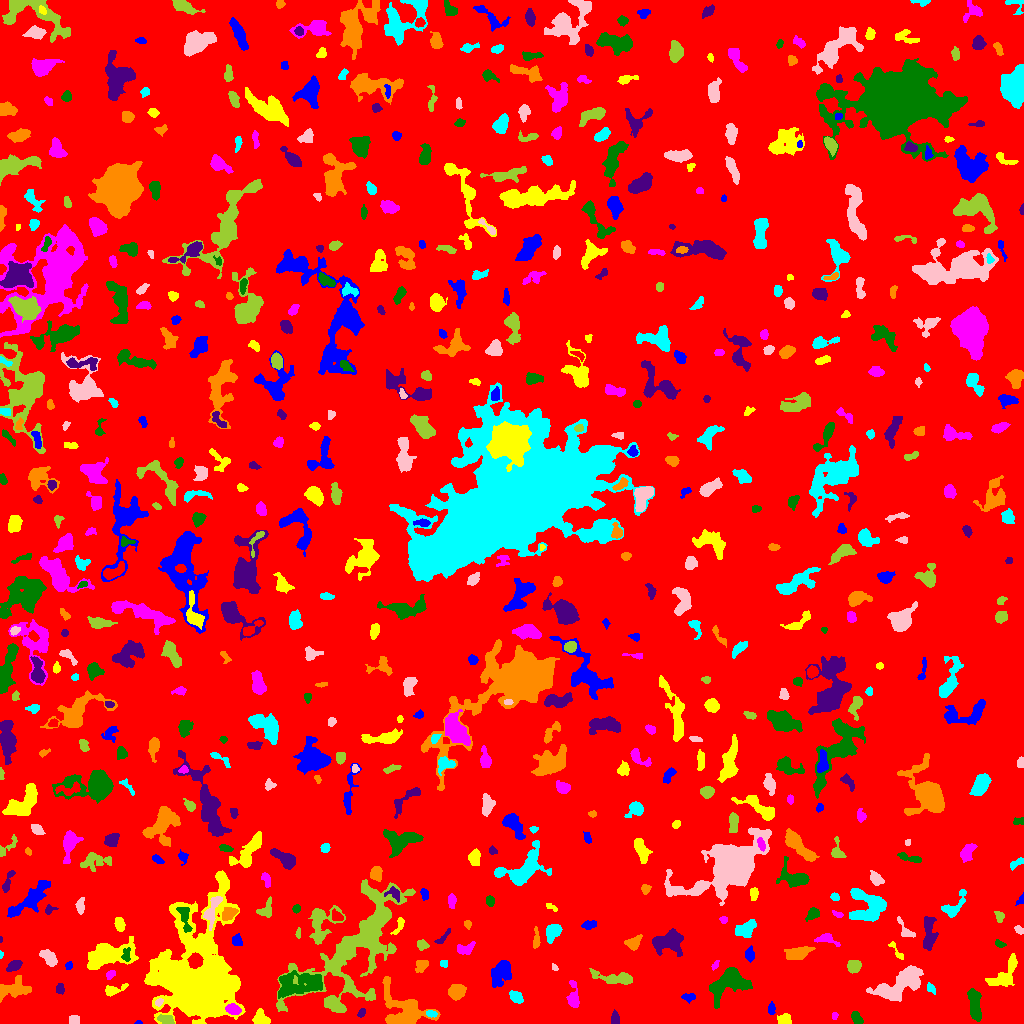

The data file committed next to this chart (first rows):
ID, X, Y, A, B, theta, total_flux, mu_max, mu_median, mu_mean, R_fwhm, R_e, R10, R90, x_start, x_end, y_start, y_end, area, greylevel
0, 496.1, 512.6, 300.1, 295.3, -0.3705, 1802219, 16.0, 2.0, 2.195, 44.77, 236.1, 89.97, 382.2, 0, 1023, 0, 1023, 821212, 2.195
1, 138.3, 0.7681, 1.803, 0.8364, 0.009309, 69.0, 6.0, 2.0, 2.556, 1.954, 1.493, 0.5642, 2.326, 134, 142, 0, 3, 27, 8.556
2, 260.9, 4.634, 3.783, 3.206, -0.5236, 822.0, 9.0, 4.0, 4.304, 5.382, 4.26, 1.693, 6.58, 252, 270, 0, 15, 191, 9.304
3, 834.2, 7.75, 1.696, 1.416, 0.9728, 68.0, 3.0, 1.0, 1.511, 2.646, 1.954, 0.7979, 3.09, 832, 838, 4, 11, 45, 7.511
4, 974.6, 19.35, 8.539, 2.677, -1.458, 1545, 9.0, 5.0, 4.44, 7.464, 5.917, 2.394, 8.974, 967, 981, 2, 35, 348, 9.44
5, 361.6, 10.77, 2.374, 1.587, 0.996, 194.0, 6.0, 3.0, 3.031, 3.432, 2.523, 0.9772, 3.868, 357, 365, 6, 15, 64, 8.031
6, 404.6, 13.19, 12.78, 8.853, -0.6004, 3816, 12.0, 3.0, 4.025, 8.667, 8.813, 3.338, 14.82, 382, 440, 0, 47, 948, 9.025
7, 430.6, 9.797, 2.4, 1.398, -0.1297, 138.0, 5.0, 2.0, 1.944, 3.038, 2.394, 0.7979, 3.568, 426, 437, 6, 13, 71, 11.94
8, 74.38, 3.431, 2.796, 2.283, -0.1197, 364.0, 6.0, 4.0, 3.832, 4.983, 3.338, 1.382, 4.787, 69, 79, 0, 8, 95, 8.832
9, 166.5, 3.419, 3.954, 2.024, -0.3044, 685.0, 10.0, 5.0, 5.074, 4.951, 3.523, 1.382, 5.441, 157, 174, 0, 9, 135, 13.07
10, 884.3, 4.382, 2.361, 2.122, 1.479, 217.0, 5.0, 3.0, 2.614, 3.785, 2.821, 1.128, 4.334, 880, 889, 0, 9, 83, 8.614
11, 771.5, 14.13, 2.715, 1.455, -0.0, 150.0, 5.0, 2.0, 1.807, 2.985, 2.523, 0.9772, 3.989, 768, 775, 9, 22, 83, 9.807
12, 784.5, 3.579, 3.063, 2.596, 0.1025, 757.0, 11.0, 5.0, 5.607, 4.618, 3.478, 1.382, 5.441, 777, 791, 0, 10, 135, 10.61
13, 233.2, 14.04, 3.342, 2.333, -0.3329, 865.0, 14.0, 6.0, 5.845, 4.478, 3.613, 1.382, 5.585, 225, 241, 9, 20, 148, 17.84
14, 856.6, 5.044, 3.053, 1.946, -0.9287, 252.0, 5.0, 2.0, 2.066, 3.7, 3.09, 1.262, 4.886, 851, 863, 0, 12, 122, 8.066
15, 615.8, 4.938, 3.255, 1.673, -1.456, 128.0, 3.0, 1.0, 1.231, 3.989, 3.141, 1.262, 4.514, 611, 619, 0, 14, 104, 7.231
16, 13.33, 34.55, 8.409, 4.057, 0.1348, 1535, 9.0, 3.0, 3.771, 6.652, 6.077, 2.394, 9.591, 0, 31, 21, 48, 407, 8.771
17, 516.1, 26.83, 3.503, 2.343, -0.5889, 568.0, 7.0, 4.0, 3.864, 4.853, 3.656, 1.596, 5.698, 509, 523, 20, 33, 147, 8.864
18, 158.8, 21.19, 2.049, 1.505, 0.6222, 149.0, 6.0, 2.0, 2.614, 2.985, 2.185, 0.7979, 3.568, 155, 163, 17, 25, 57, 13.61
19, 334.4, 18.2, 4.98, 2.095, -0.5016, 397.0, 4.0, 2.0, 2.377, 6.103, 4.184, 1.693, 6.333, 326, 344, 12, 25, 167, 9.377
20, 555.7, 25.65, 2.251, 1.874, 0.1186, 107.0, 3.0, 1.0, 1.427, 3.141, 2.523, 0.9772, 4.068, 551, 561, 21, 29, 75, 8.427
21, 688.7, 26.28, 3.564, 1.975, 0.03004, 238.0, 4.0, 2.0, 2.38, 5.078, 3.338, 1.262, 4.983, 681, 695, 20, 30, 100, 7.38
22, 112.9, 33.22, 5.562, 2.1, 0.2977, 538.0, 10.0, 3.0, 3.321, 3.827, 3.432, 1.262, 5.89, 105, 128, 27, 40, 162, 8.321
23, 573.4, 26.67, 7.159, 2.603, -1.513, 868.0, 8.0, 4.0, 3.945, 6.333, 4.853, 1.871, 7.442, 566, 579, 16, 43, 220, 7.945
24, 729.1, 40.95, 9.913, 6.128, 0.5897, 3270, 15.0, 3.0, 4.378, 6.333, 7.464, 2.764, 12.79, 709, 752, 15, 56, 747, 9.378
25, 60.02, 34.49, 2.522, 2.083, -1.53, 304.0, 6.0, 4.0, 3.576, 4.478, 2.932, 1.262, 4.478, 56, 64, 29, 40, 85, 8.576
26, 456.8, 31.86, 3.896, 3.146, 0.5418, 1710, 18.0, 7.0, 7.185, 5.262, 4.442, 1.784, 7.203, 448, 466, 23, 39, 238, 12.18
27, 930.6, 35.36, 3.161, 1.765, -0.931, 148.0, 4.0, 2.0, 1.897, 4.107, 2.877, 0.9772, 4.37, 927, 935, 29, 41, 78, 6.897
28, 901.2, 40.63, 13.68, 5.301, 0.5158, 3886, 13.0, 4.0, 4.313, 7.569, 8.74, 3.241, 14.1, 866, 923, 22, 58, 901, 9.313
29, 617.4, 45.11, 10.94, 2.708, -0.128, 1123, 9.0, 3.0, 3.128, 4.853, 5.499, 2.034, 8.974, 589, 632, 39, 55, 359, 8.128
30, 815.6, 36.72, 3.596, 2.285, 0.2711, 613.0, 9.0, 3.0, 3.981, 4.37, 3.568, 1.493, 5.836, 805, 823, 30, 42, 154, 8.981
31, 501, 50.61, 6.954, 4.175, 1.007, 1654, 12.0, 4.0, 3.947, 5.352, 6.383, 2.394, 9.95, 491, 511, 36, 63, 419, 8.947
32, 1004, 48.34, 10.12, 4.302, 0.8793, 1361, 8.0, 3.0, 3.158, 7.225, 6.232, 2.394, 9.966, 985, 1017, 37, 70, 431, 8.158
33, 109.6, 48.59, 2.058, 1.643, 0.4302, 152.0, 7.0, 2.0, 2.027, 2.257, 2.185, 0.7979, 3.613, 106, 115, 44, 53, 75, 8.027
34, 298.8, 38.96, 13.68, 5.859, 0.1522, 2707, 11.0, 3.0, 3.363, 6.05, 8.593, 3.141, 13.97, 278, 322, 25, 53, 805, 10.36
35, 14.09, 57.88, 3.72, 2.17, 0.5093, 577.0, 9.0, 3.0, 4.007, 4.107, 3.613, 1.382, 5.809, 6, 22, 52, 63, 144, 10.01
36, 421.6, 58.58, 3.101, 2.51, 1.109, 316.0, 5.0, 2.0, 2.241, 4.72, 3.478, 1.382, 5.202, 415, 428, 51, 63, 141, 8.241
37, 443.9, 60.19, 2.033, 1.859, -0.2416, 227.0, 6.0, 4.0, 3.982, 3.868, 2.585, 0.9772, 3.742, 440, 447, 56, 63, 57, 8.982
38, 554.4, 55.59, 1.838, 1.24, -0.6339, 68.0, 4.0, 2.0, 1.659, 2.646, 1.784, 0.5642, 2.877, 552, 558, 53, 60, 41, 7.659
39, 853.9, 57.66, 3.051, 2.953, 0.03019, 857.0, 12.0, 5.0, 5.194, 4.754, 3.868, 1.493, 6.129, 847, 861, 50, 63, 165, 10.19
40, 950.3, 70.05, 4.512, 4.054, -1.324, 1728, 13.0, 4.0, 5.009, 6.129, 5.352, 2.111, 8.63, 940, 961, 59, 80, 345, 10.01
41, 69.1, 58.05, 2.105, 1.641, 1.213, 155.0, 6.0, 3.0, 2.719, 3.038, 2.257, 0.7979, 3.613, 65, 72, 54, 62, 57, 8.719
42, 108.5, 68.6, 13.2, 5.817, 0.2506, 4518, 13.0, 5.0, 5.266, 9.045, 9.424, 3.523, 14.53, 87, 138, 54, 87, 858, 9.266
43, 714.8, 57.78, 2.747, 1.349, 0.9552, 89.0, 3.0, 1.0, 1.589, 2.877, 2.326, 0.7979, 3.742, 711, 719, 53, 63, 56, 7.589
44, 126.2, 67.78, 3.455, 2.063, 1.433, 183.0, 5.0, 1.0, 1.794, 2.932, 2.764, 0.9772, 4.787, 121, 130, 62, 76, 102, 13.79
45, 667.4, 82.02, 8.033, 5.18, 0.1489, 2439, 11.0, 4.0, 4.567, 7.858, 7.047, 2.706, 11.03, 652, 683, 67, 95, 534, 9.567
46, 798.6, 70.57, 6.102, 2.886, 0.246, 1099, 11.0, 3.0, 3.751, 4.918, 5.015, 1.954, 8.273, 784, 815, 64, 77, 293, 8.751
47, 0.6538, 68.77, 1.602, 0.7289, 1.534, 52.0, 5.0, 2.0, 1.926, 1.784, 1.262, 0.5642, 2.034, 0, 3, 65, 73, 27, 8.926
48, 48.77, 65.8, 4.751, 2.695, -0.7286, 521.0, 5.0, 2.0, 2.493, 5.726, 4.583, 1.784, 6.956, 39, 57, 57, 74, 209, 8.493
49, 420.9, 78.97, 2.4, 2.017, -0.7906, 197.0, 7.0, 1.0, 1.894, 2.459, 2.585, 0.7979, 4.406, 417, 429, 73, 84, 104, 7.894
50, 591.2, 74.68, 3.98, 3.291, -0.1114, 1657, 16.0, 6.0, 6.681, 5.614, 4.652, 1.871, 7.356, 582, 601, 67, 82, 248, 11.68
51, 749.7, 68.7, 3.417, 2.15, -1.538, 638.0, 11.0, 5.0, 5.317, 3.949, 3.432, 1.382, 5.441, 745, 754, 61, 78, 120, 9.317
52, 898.5, 69.89, 6.456, 1.571, -0.8967, 99.0, 3.0, 1.0, 1.0, 2.821, 2.459, 0.9772, 4.146, 888, 903, 64, 82, 99, 7.0
53, 464.8, 74.24, 4.667, 2.722, 0.2773, 350.0, 5.0, 2.0, 2.121, 3.785, 4.068, 1.493, 6.383, 457, 475, 69, 82, 165, 7.121
54, 998.8, 79.83, 2.365, 1.28, -0.4705, 77.0, 4.0, 1.0, 1.116, 2.585, 2.111, 0.5642, 3.478, 995, 1006, 76, 84, 69, 7.116
55, 0.6308, 84.06, 1.558, 0.691, -1.543, 65.0, 7.0, 3.0, 3.421, 1.596, 1.262, 0.0, 2.034, 0, 2, 81, 87, 19, 9.421
56, 633.4, 80.64, 4.273, 2.835, 0.5768, 566.0, 8.0, 3.0, 3.253, 4.754, 4.107, 1.493, 6.408, 624, 642, 73, 89, 174, 8.253
57, 745.5, 94.27, 5.455, 3.237, 0.4838, 1029, 8.0, 4.0, 3.769, 6.887, 5.232, 2.111, 7.899, 735, 756, 86, 104, 273, 8.769
58, 905.5, 92.33, 5.976, 2.528, -0.9408, 476.0, 9.0, 2.0, 3.152, 3.385, 3.338, 1.262, 5.754, 897, 915, 86, 107, 151, 8.152
59, 320.4, 99.67, 10.46, 6.722, 1.301, 2119, 10.0, 3.0, 3.839, 7.653, 6.933, 2.706, 11.4, 308, 345, 79, 118, 552, 9.839
... 618 more rows
